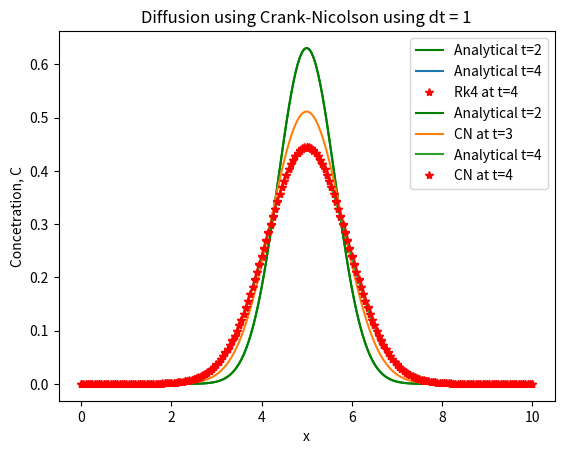

Write the Python code that produced this figure.
import numpy as np
import matplotlib.pyplot as plt
from numpy import linalg as la

x0 = 5
D = 0.1

def Canal(x,t):
    return 1/(np.sqrt(4*np.pi*D*t)) * np.exp(-(x-x0)**2/(4*D*t))

N = 200

x = np.linspace(0,10,N+1)
dx = 10/N
#print(dx)
dt = np.round(dx**2/(2*D),10)
#dt = 0.0142 # hmm only stops working at 0.0142
print(dt)
numt = int(np.floor(2/dt))
#print(numt)
t = np.linspace(2,4,numt+1)
#print(t[0])
#print(t[1])
print('CFL is', str(4*dt/dx))

def bound(f):
    f[0] = 0
    f[-1] = 0
    return f

cti = Canal(x,2)
bound(cti)
ctf = Canal(x,4)
bound(ctf)


''' Right Hand Side Functions '''
def CS(f, n, i):
    RHS = D * (f[n][i+1] - 2*f[n][i] + f[n][i-1] ) / (dx)**2
    return RHS
''' Left Hand Side Functions '''
def Rk4(f, n, i):
    k0 = CS(f,n,i)
    k1 = CS(f,n,i) + dt/2 * k0
    k2 = CS(f,n,i) + dt/2 * k1 
    k3 = CS(f,n,i) + dt   * k2 
    df  = (k0 + 2*k1 + 2*k2 + k3) / 6
    LHS = f[n][i] + dt * df
    return LHS

'''
# Exact Solution at t=2 and t=4
fig, ax = plt.subplots()
ax.plot(x, cti)
ax.plot(x, ctf)
plt.show()
'''

C = np.zeros((len(t),len(x)))
C[0] = cti
for n in range(len(t)-1):
    for i in np.arange(N):
        C[n+1][i] = Rk4(C, n, i)
    C[n+1] = bound(C[n+1])
    
# Analytical Solution
plt.plot(x, C[0],'g',label='Analytical t=2')
#ax.plot(x, C[40],'g')
#ax.plot(x, C[80],'g')
#ax.plot(x, C[120],'g')
plt.plot(x, ctf, label='Analytical t=4')
plt.plot(x, C[-1],'r*', label='Rk4 at t=4')
plt.legend()
plt.title('Diffusion using RK4')
plt.xlabel('x')
plt.ylabel('Concetration, C')
plt.show()


#### Part 2 Crank Nicolson

dt = 1
#print(dt)
# dt works even as high as 1 wtf
numt = int(np.floor(2/dt))
print(numt)
t = np.linspace(2,4,numt+1)
print(t)
print('CFL is', str(4*dt/dx))

C = np.zeros((len(t),len(x)))
C[0] = cti
#print(C)
for n in np.arange(1,len(t)):#range(len(t)-1):
    A = np.zeros((len(x),len(x)))
    B = np.zeros(len(x))
    d = D*dt/(2*dx**2)
    #print(d)
    B[0] = 0
    B[-1] = 0
    A[0][0] = 1
    A[-1][-1] = 1
    #print(C[0])
    for i in np.arange(1,len(B)-1):
        A[i,i-1] = -d
        A[i,i] = 1+2*d
        A[i,i+1] = -d
        
        B[i] = d*C[n-1][i-1] + (1-2*d)*C[n-1][i] + d*C[n-1][i+1]
        #B[i-1] = d*C[n-1][i-1]
        #B[i] = (1-2*d)*C[n-1][i]
        #B[i+1] = d*C[n-1][i+1]
    #print(A.shape)
    #print(B.shape)
    #print(A)
    #print(C[0][0:3])
    #print(d*C[0][0] + (1-2*d)*C[0][1] + d*C[0][2])
    #print(B[1])
    #print(n)
    C[n] = la.solve(A,B)
    #print(C[1])

      
# Analytical Solution
plt.plot(x, C[0],'g',label='Analytical t=2')
plt.plot(x, C[1], label = 'CN at t=3')
plt.plot(x, ctf, label='Analytical t=4')
plt.plot(x, C[-1],'r*', label='CN at t=4')
plt.legend()
plt.title('Diffusion using Crank-Nicolson using dt = 1')
plt.xlabel('x')
plt.ylabel('Concetration, C')
plt.show()






